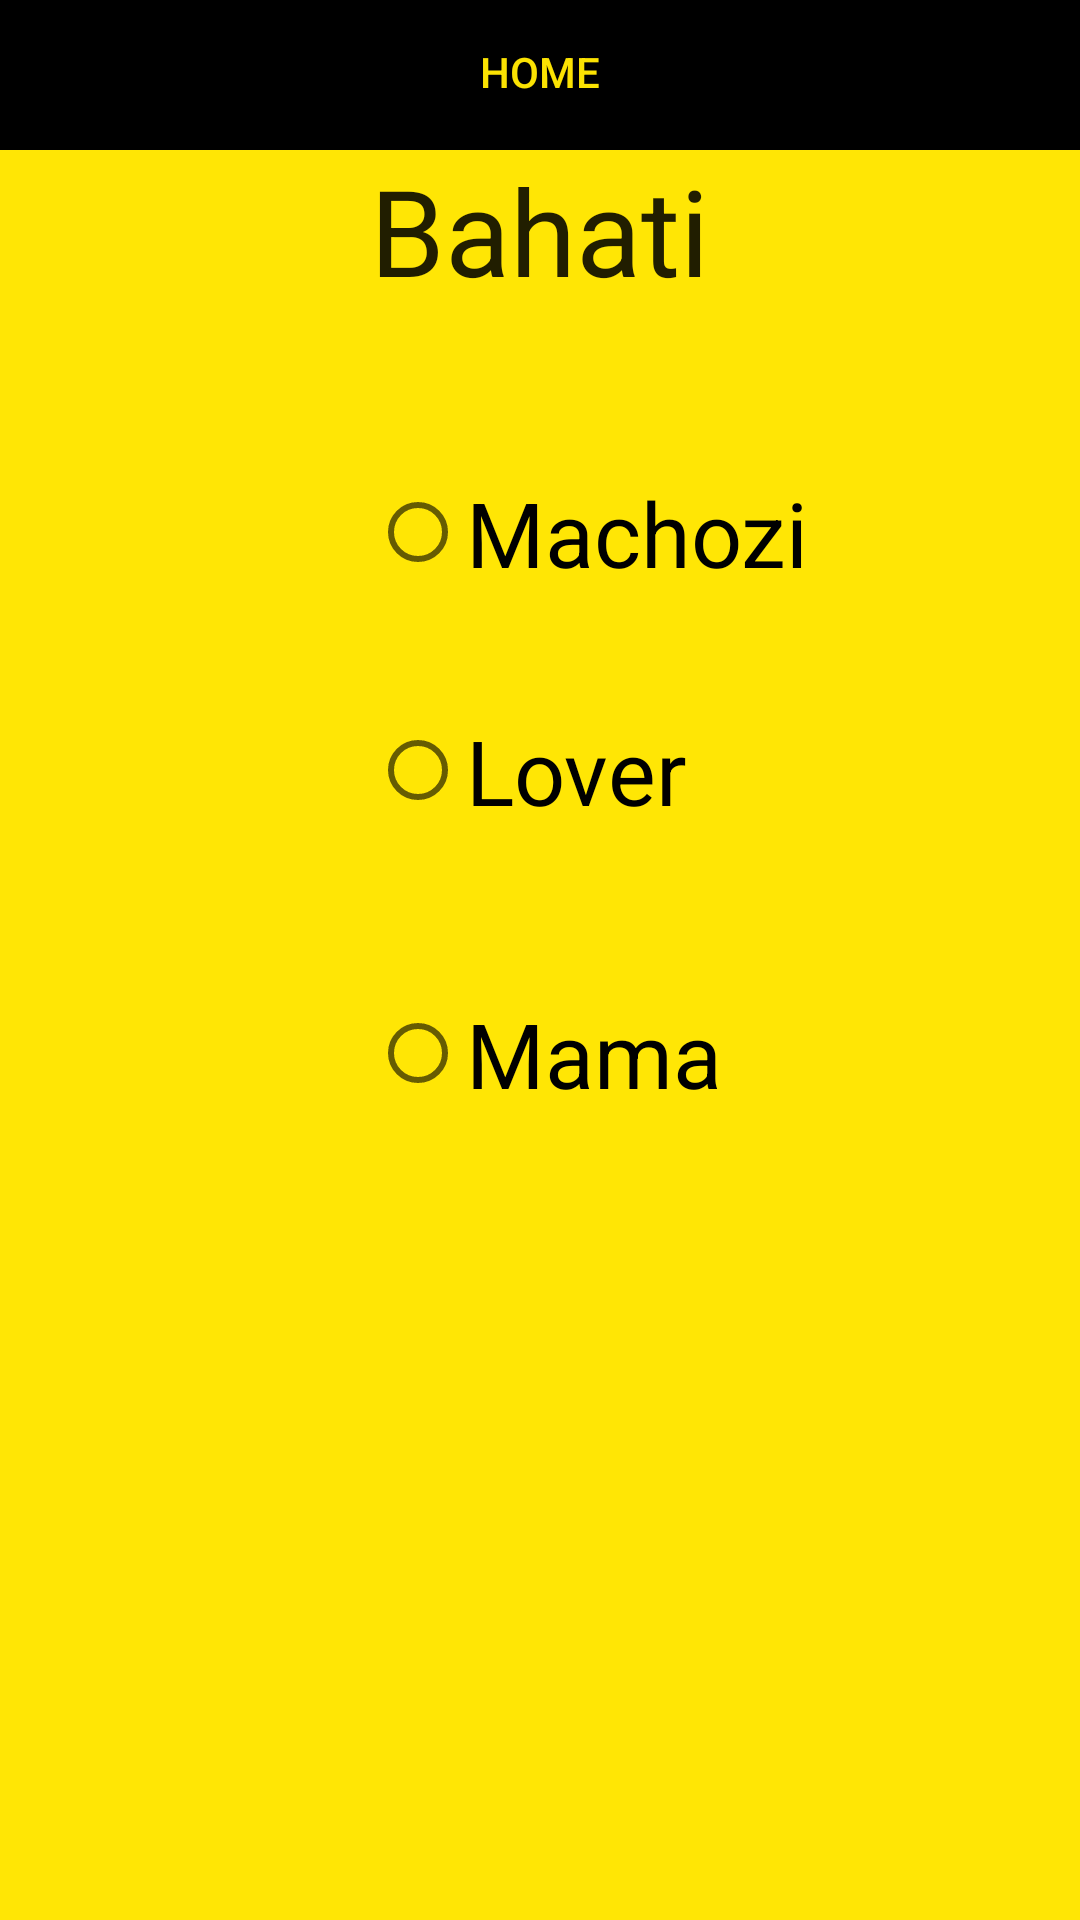

Android layout source for this screen:
<!-- AndroidManifest.xml: application theme AppTheme -->
<!-- res/layout/bahati.xml -->
<?xml version="1.0" encoding="utf-8"?>
<RelativeLayout xmlns:android="http://schemas.android.com/apk/res/android"
    xmlns:tools="http://schemas.android.com/tools"
    android:layout_width="match_parent"
    android:layout_height="match_parent"
    tools:context=".PageBahati"
    android:background="@color/yellow">
    <ScrollView
        android:layout_width="match_parent"
        android:layout_height="match_parent">
        <RelativeLayout
            android:layout_width="match_parent"
            android:layout_height="wrap_content">



    <TextView
        android:layout_width="wrap_content"
        android:layout_height="wrap_content"
        android:textAppearance="?android:attr/textAppearanceLarge"
        android:text="Bahati"
        android:id="@+id/textView8"
        android:textSize="40sp"
        android:layout_below="@+id/linearLayout"
        android:layout_centerHorizontal="true" />

    <RadioButton
        android:layout_width="wrap_content"
        android:layout_height="wrap_content"
        android:text="Machozi"
        android:id="@+id/bahamacho"
        android:layout_below="@+id/textView8"
        android:layout_alignLeft="@+id/textView8"
        android:layout_alignStart="@+id/textView8"
        android:layout_marginTop="54dp"
        android:checked="false"
        android:textSize="30sp" />

    <RadioButton
        android:layout_width="wrap_content"
        android:layout_height="wrap_content"
        android:text="Lover"
        android:id="@+id/bahalove"
        android:layout_marginTop="39dp"
        android:checked="false"
        android:textSize="30sp"
        android:layout_below="@+id/bahamacho"
        android:layout_alignLeft="@+id/bahamacho"
        android:layout_alignStart="@+id/bahamacho" />

    <RadioButton
        android:layout_width="wrap_content"
        android:layout_height="wrap_content"
        android:text="Mama"
        android:id="@+id/bahamum"
        android:layout_below="@+id/bahalove"
        android:layout_alignLeft="@+id/bahalove"
        android:layout_alignStart="@+id/bahalove"
        android:layout_marginTop="54dp"
        android:textSize="30sp" />

    <LinearLayout
        android:orientation="horizontal"
        android:layout_width="match_parent"
        android:layout_height="50dp"
        android:background="@color/black"
        android:layout_alignParentTop="true"
        android:id="@+id/linearLayout">

        <Button
            style="?android:attr/buttonStyleSmall"
            android:layout_width="match_parent"
            android:layout_height="wrap_content"
            android:text="HOME"
            android:id="@+id/bahamain"
            android:background="#b0000000"
            android:textColor="@color/yellow"/>
    </LinearLayout>
        </RelativeLayout>
    </ScrollView>
</RelativeLayout>
<!-- resources referenced by this layout -->
<resources>
  <color name="black">#000000</color>
  <color name="yellow">#fbffe602</color>
  <style name="AppTheme" parent="Theme.AppCompat.Light.DarkActionBar">
          
          <item name="colorPrimary">@color/black</item>
          <item name="colorPrimaryDark">@color/black</item>
          <item name="colorAccent">@color/colorAccent</item>
      </style>
  <color name="colorAccent">#FF4081</color>
</resources>
